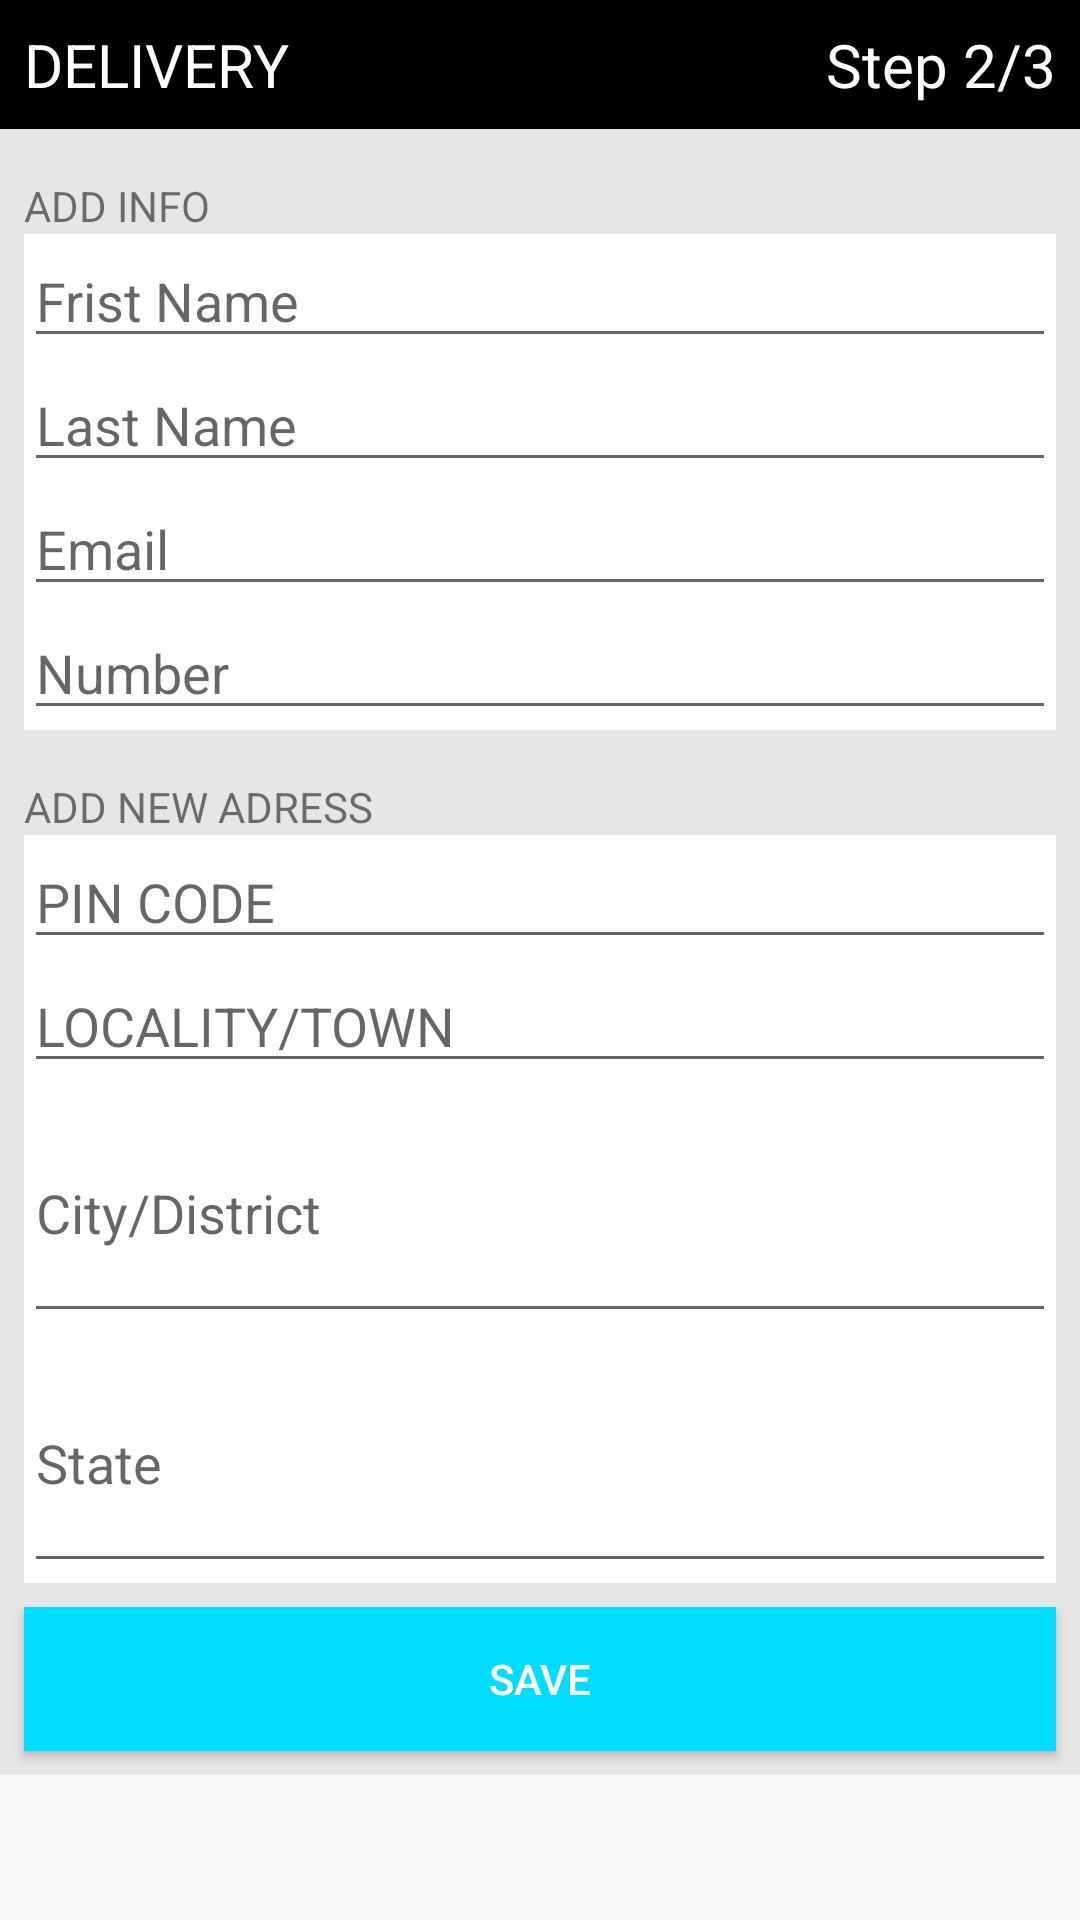

Reconstruct the res/layout file that produces this screen, plus the resources it refers to.
<!-- AndroidManifest.xml: application theme AppTheme -->
<!-- res/layout/activity_main6.xml -->
<?xml version="1.0" encoding="utf-8"?>
<ScrollView xmlns:android="http://schemas.android.com/apk/res/android"
    android:layout_width="match_parent"
    android:layout_height="wrap_content"
    xmlns:tools="http://schemas.android.com/tools"
    tools:context="com.example.shami.clicky.Main6Activity">

    <LinearLayout
        android:layout_width="match_parent"
        android:layout_height="wrap_content"
        android:orientation="vertical"
        android:background="#e6e6e6"
        >

        

        <RelativeLayout
            android:background="@android:color/black"
            android:layout_width="match_parent"
            android:layout_height="wrap_content"
            android:orientation="horizontal"
            android:padding="@dimen/activity_horizontal_margin"
            >
            <TextView
                android:text="DELIVERY"
                android:textAlignment="center"
                android:textSize="20dp"
                android:textColor="@android:color/white"
                android:layout_alignParentStart="true"
                android:layout_alignParentLeft="true"
                android:layout_width="wrap_content"
                android:layout_height="wrap_content" />
            <TextView
                android:text="Step 2/3"
                android:layout_alignParentEnd="true"
                android:layout_alignParentRight="true"
                android:textColor="@android:color/white"
                android:textSize="20dp"
                android:layout_width="wrap_content"
                android:layout_height="wrap_content" />

        </RelativeLayout>



        
        
        <LinearLayout
            android:layout_width="match_parent"
            android:layout_height="wrap_content"
            android:paddingTop="@dimen/activity_vertical_margin"
            android:paddingLeft="@dimen/activity_horizontal_margin"
            android:paddingRight="@dimen/activity_horizontal_margin"
            android:orientation="vertical"
            >
            <TextView
                android:text="ADD INFO"
                android:layout_alignParentEnd="true"
                android:layout_alignParentRight="true"
                android:layout_width="wrap_content"
                android:layout_height="wrap_content" />

            <LinearLayout
                android:layout_width="match_parent"
                android:layout_height="wrap_content"

                android:orientation="vertical"
                android:background="@android:color/white"
                >
                <EditText
                    android:layout_width="match_parent"
                    android:layout_height="wrap_content"
                    android:hint="Frist Name"
                    />

            </LinearLayout>
            <LinearLayout
                android:layout_width="match_parent"
                android:layout_height="wrap_content"

                android:orientation="vertical"
                android:background="@android:color/white"
                >
                <EditText
                    android:layout_width="match_parent"
                    android:layout_height="wrap_content"
                    android:hint="Last Name"
                    />

            </LinearLayout>

            <LinearLayout
                android:layout_width="match_parent"
                android:layout_height="wrap_content"

                android:orientation="vertical"
                android:background="@android:color/white"
                >
                <EditText
                    android:layout_width="match_parent"
                    android:layout_height="wrap_content"
                    android:hint="Email"
                    />

            </LinearLayout>

            <LinearLayout
                android:layout_width="match_parent"
                android:layout_height="wrap_content"
                android:orientation="vertical"
                android:background="@android:color/white"
                >
                <EditText
                    android:layout_width="match_parent"
                    android:layout_height="wrap_content"
                    android:hint="Number"
                    />

            </LinearLayout>



        </LinearLayout>

        

        
        <LinearLayout
            android:layout_width="match_parent"
            android:layout_height="wrap_content"
            android:paddingTop="@dimen/activity_vertical_margin"
            android:paddingLeft="@dimen/activity_horizontal_margin"
            android:paddingRight="@dimen/activity_horizontal_margin"
            android:orientation="vertical"
            >
            <TextView
                android:text="ADD NEW ADRESS"
                android:layout_alignParentEnd="true"
                android:layout_alignParentRight="true"
                android:layout_width="wrap_content"
                android:layout_height="wrap_content" />

            <LinearLayout
                android:layout_width="match_parent"
                android:layout_height="wrap_content"

                android:orientation="vertical"
                android:background="@android:color/white"
                >
                <EditText
                    android:layout_width="match_parent"
                    android:layout_height="wrap_content"
                    android:hint="PIN CODE"
                    />

            </LinearLayout>
            <LinearLayout
                android:layout_width="match_parent"
                android:layout_height="wrap_content"

                android:orientation="vertical"
                android:background="@android:color/white"
                >
                <EditText
                    android:layout_width="match_parent"
                    android:layout_height="wrap_content"
                    android:hint="LOCALITY/TOWN"
                    />

            </LinearLayout>

            <LinearLayout
                android:layout_width="match_parent"
                android:layout_height="wrap_content"

                android:orientation="vertical"
                android:background="@android:color/white"
                >
                <EditText
                    android:layout_width="match_parent"
                    android:layout_height="wrap_content"
                    android:hint="City/District"
                    android:lines="3" />

            </LinearLayout>

            <LinearLayout
                android:layout_width="match_parent"
                android:layout_height="wrap_content"

                android:orientation="vertical"
                android:background="@android:color/white"
                >
                <EditText
                    android:layout_width="match_parent"
                    android:layout_height="wrap_content"
                    android:hint="State"
                    android:lines="3" />

            </LinearLayout>



        </LinearLayout>

        

        <Button
            android:layout_margin="@dimen/activity_horizontal_margin"
            android:layout_width="match_parent"
            android:layout_height="wrap_content"
            android:text="SAVE"
            android:textColor="@android:color/white"
            android:id="@+id/btn7"
            android:onClick="btn6_onClick"
            android:background="@android:color/holo_blue_bright"
            />
    </LinearLayout>
</ScrollView>
<!-- resources referenced by this layout -->
<resources>
  <dimen name="activity_horizontal_margin">8dp</dimen>
  <dimen name="activity_vertical_margin">16dp</dimen>
  <style name="AppTheme" parent="Theme.AppCompat.Light.DarkActionBar">
          
          <item name="colorPrimary">@color/colorPrimary</item>
          <item name="colorPrimaryDark">@color/colorPrimaryDark</item>
          <item name="colorAccent">@android:color/black</item>
      </style>
  <color name="colorPrimary">#878585</color>
  <color name="colorPrimaryDark">#4e504e</color>
</resources>
